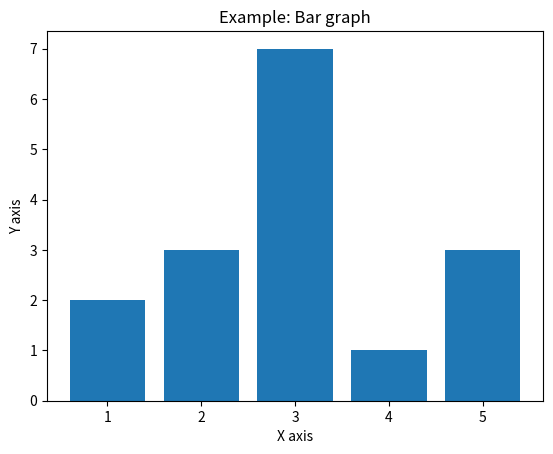

This chart was generated by the following Python code: (Note: this script raises an exception after producing the figure.)
import matplotlib.pyplot as plt


PATH = 'graph/'

x = [1, 2, 3, 4, 5]
y = [2, 3, 7, 1, 3]

if __name__ == '__main__':

    plt.bar(x, y)

    plt.title("Example: Bar graph")
    plt.xlabel("X axis")
    plt.ylabel("Y axis")

    plt.savefig(PATH+'bar.pdf')
